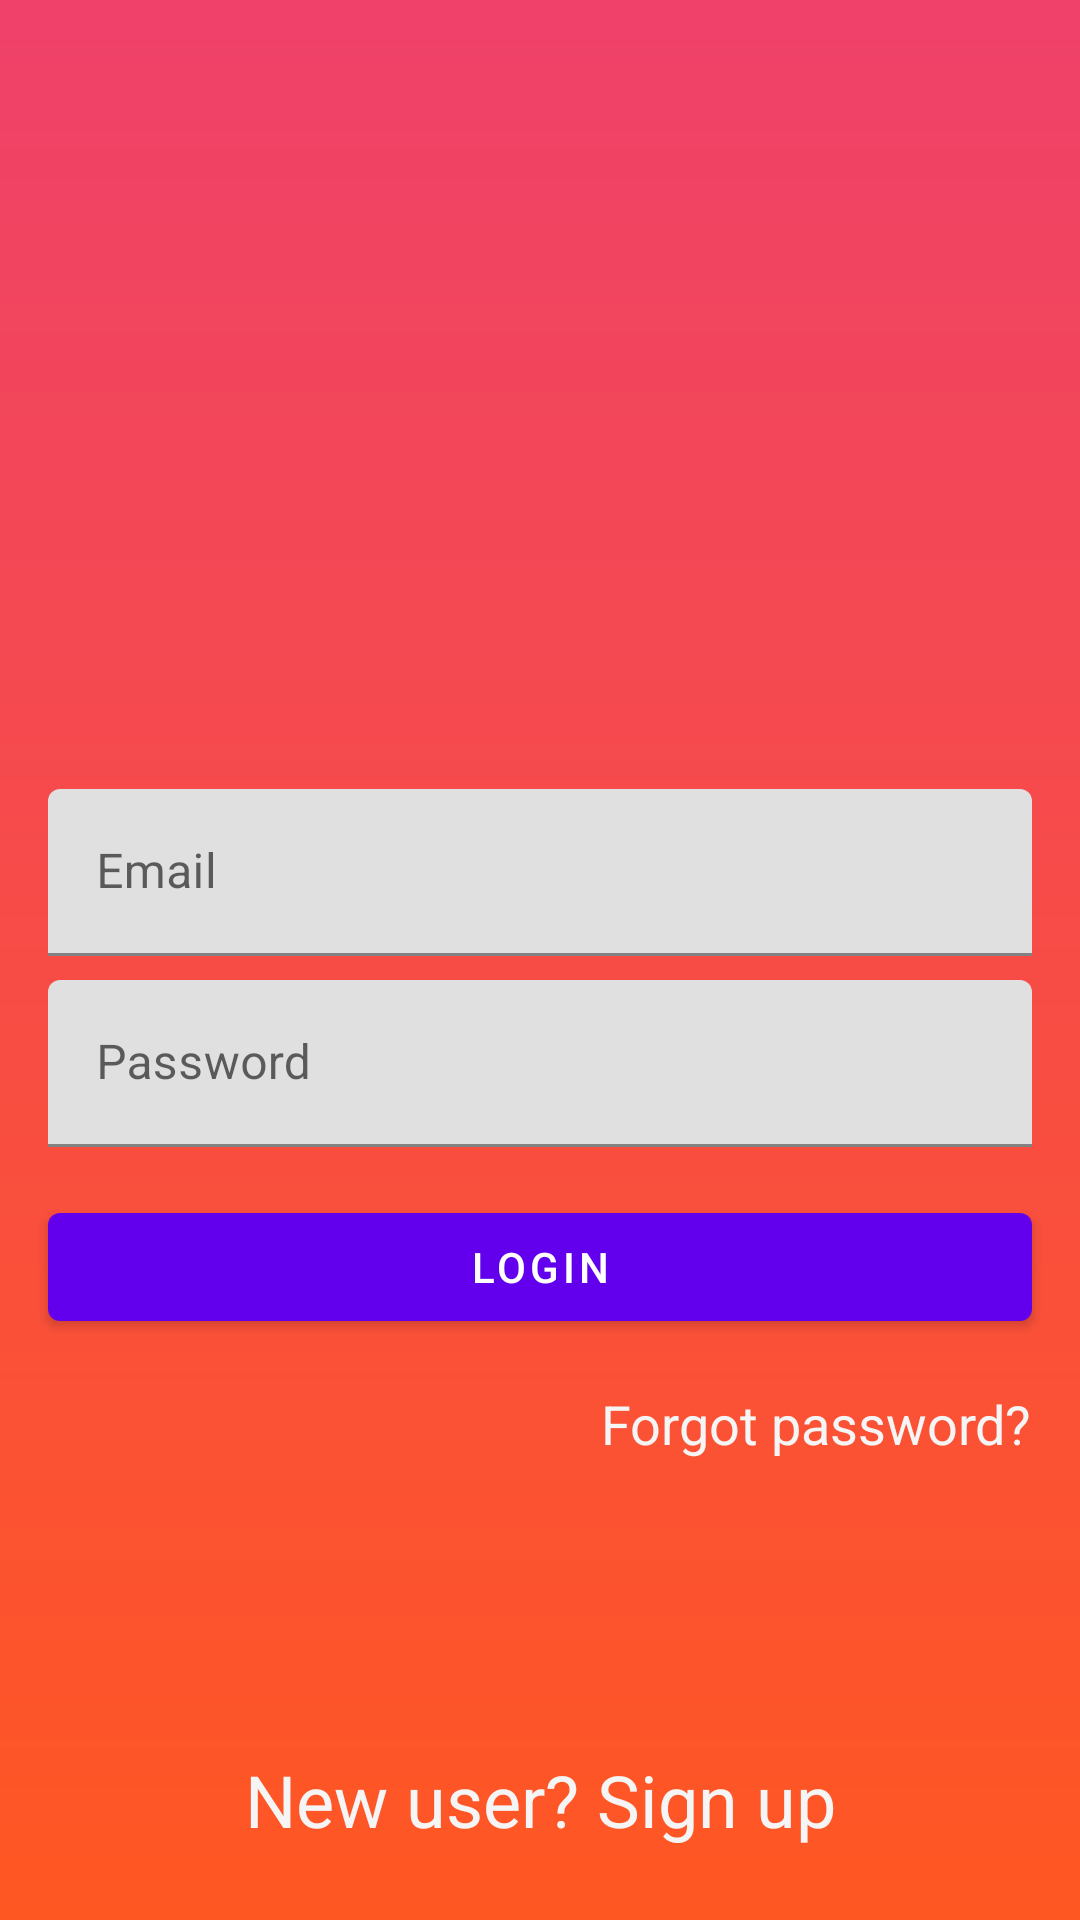

Reconstruct the res/layout file that produces this screen, plus the resources it refers to.
<!-- AndroidManifest.xml: application theme Theme.FoodApp -->
<!-- res/layout/activity_login_screen.xml -->
<?xml version="1.0" encoding="utf-8"?>
<androidx.constraintlayout.widget.ConstraintLayout xmlns:android="http://schemas.android.com/apk/res/android"
    xmlns:app="http://schemas.android.com/apk/res-auto"
    xmlns:tools="http://schemas.android.com/tools"
    android:layout_width="match_parent"
    android:layout_height="match_parent"
    android:visibility="visible"
    tools:context=".LoginScreen"
    tools:visibility="visible"
    android:background="@drawable/gradient">

    <com.google.android.material.textfield.TextInputLayout
        android:id="@+id/email"
        android:layout_width="match_parent"
        android:layout_height="wrap_content"
        android:layout_marginStart="16dp"
        android:layout_marginEnd="16dp"
        app:layout_constraintBottom_toBottomOf="parent"
        app:layout_constraintEnd_toEndOf="parent"
        app:layout_constraintStart_toStartOf="parent"
        app:layout_constraintTop_toTopOf="parent"
        app:layout_constraintVertical_bias="0.45">

        <com.google.android.material.textfield.TextInputEditText
            android:layout_width="match_parent"
            android:layout_height="wrap_content"
            android:hint="Email" />
    </com.google.android.material.textfield.TextInputLayout>

    <com.google.android.material.textfield.TextInputLayout
        android:id="@+id/password"
        android:layout_width="match_parent"
        android:layout_height="wrap_content"
        android:layout_marginStart="16dp"
        android:layout_marginTop="8dp"
        android:layout_marginEnd="16dp"
        app:layout_constraintEnd_toEndOf="parent"
        app:layout_constraintStart_toStartOf="parent"
        app:layout_constraintTop_toBottomOf="@+id/email">

        <com.google.android.material.textfield.TextInputEditText
            android:inputType="textPassword"
            android:layout_width="match_parent"
            android:layout_height="wrap_content"
            android:hint="Password" />
    </com.google.android.material.textfield.TextInputLayout>

    <Button
        android:id="@+id/btn_login"
        android:layout_width="0dp"
        android:layout_height="48dp"
        android:layout_marginStart="16dp"
        android:layout_marginTop="16dp"
        android:layout_marginEnd="16dp"
        android:text="Login"
        app:layout_constraintEnd_toEndOf="parent"
        app:layout_constraintStart_toStartOf="parent"
        app:layout_constraintTop_toBottomOf="@+id/password" />

    <TextView
        android:id="@+id/textFp"
        android:layout_width="wrap_content"
        android:layout_height="wrap_content"
        android:layout_marginTop="16dp"
        android:text="Forgot password?"
        android:textColor="#F5F5F5"
        android:textSize="18sp"
        app:layout_constraintEnd_toEndOf="@+id/btn_login"
        app:layout_constraintTop_toBottomOf="@+id/btn_login" />

    <TextView
        android:id="@+id/textRegister"
        android:layout_width="wrap_content"
        android:layout_height="wrap_content"
        android:layout_marginBottom="24dp"
        android:text="New user? Sign up"
        android:textColor="#F5F5F5"
        android:textSize="24sp"
        app:layout_constraintBottom_toBottomOf="parent"
        app:layout_constraintEnd_toEndOf="parent"
        app:layout_constraintStart_toStartOf="parent" />

    <ImageView
        android:id="@+id/imageView6"
        android:layout_width="238dp"
        android:layout_height="241dp"
        app:layout_constraintBottom_toTopOf="@+id/email"
        app:layout_constraintEnd_toEndOf="parent"
        app:layout_constraintStart_toStartOf="parent"
        app:layout_constraintTop_toTopOf="parent"
        app:srcCompat="@drawable/recommended1" />

</androidx.constraintlayout.widget.ConstraintLayout>
<!-- resources referenced by this layout -->
<resources>
  <!-- drawable gradient (drawable) -->
  <?xml version="1.0" encoding="utf-8"?>
  <shape xmlns:android="http://schemas.android.com/apk/res/android">
  
      <gradient android:startColor="#FF5722"
          android:endColor="#EF416A"
          android:angle="90"/>
      <corners android:radius="0dp"/>
  </shape>
  <style name="Theme.FoodApp" parent="Theme.MaterialComponents.DayNight.NoActionBar">
          
          <item name="colorPrimary">@color/purple_500</item>
          <item name="colorPrimaryVariant">@color/purple_700</item>
          <item name="colorOnPrimary">@color/white</item>
          
          <item name="colorSecondary">@color/teal_200</item>
          <item name="colorSecondaryVariant">@color/teal_700</item>
          <item name="colorOnSecondary">@color/black</item>
          
          <item name="android:statusBarColor" tools:targetApi="l">?attr/colorPrimaryVariant</item>
          
      </style>
  <color name="purple_500">#FF6200EE</color>
  <color name="purple_700">#FF3700B3</color>
  <color name="white">#FFFFFFFF</color>
  <color name="teal_200">#FF03DAC5</color>
  <color name="teal_700">#FF018786</color>
  <color name="black">#FF000000</color>
</resources>
